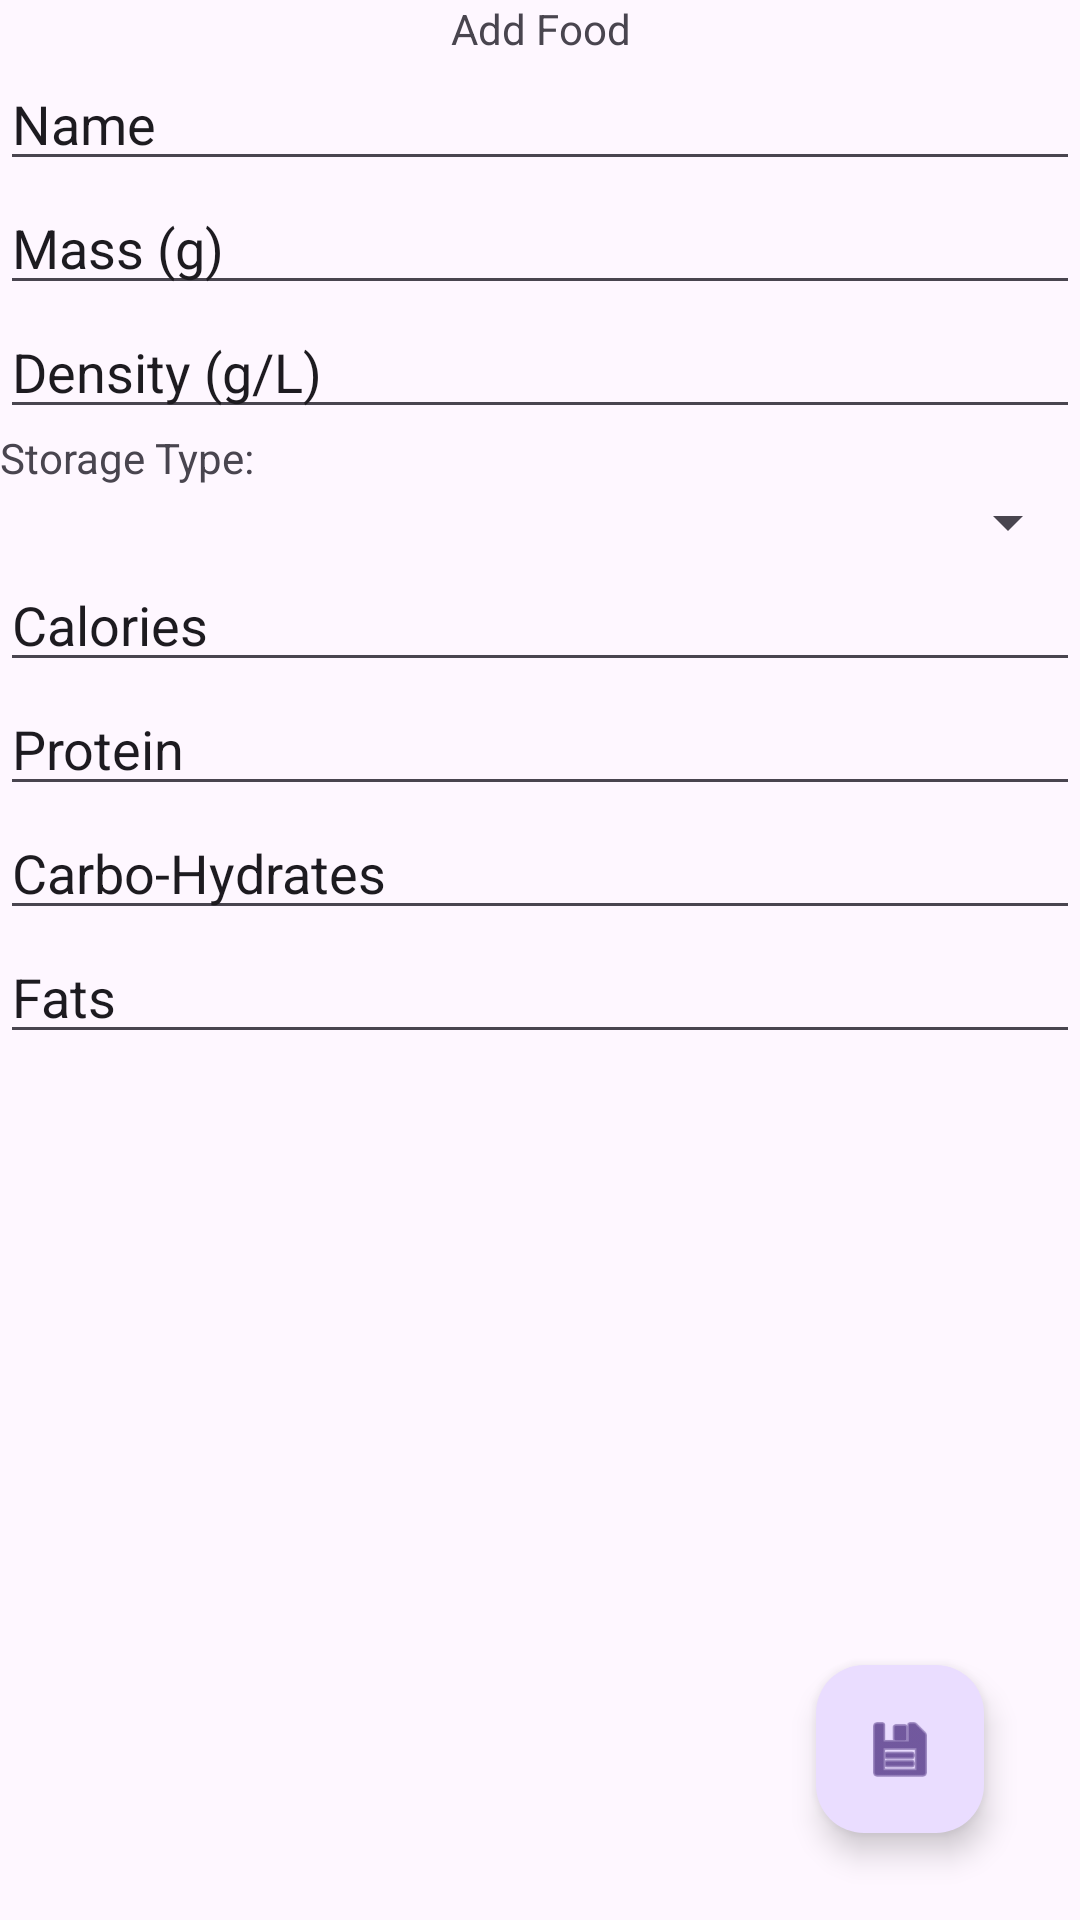

Write the Android layout XML for this screen, with the resource values it uses.
<!-- AndroidManifest.xml: application theme Theme.Pantry -->
<!-- res/layout/activity_create_food.xml -->
<?xml version="1.0" encoding="utf-8"?>
<LinearLayout xmlns:android="http://schemas.android.com/apk/res/android"
    xmlns:app="http://schemas.android.com/apk/res-auto"
    xmlns:tools="http://schemas.android.com/tools"
    android:layout_width="match_parent"
    android:layout_height="match_parent"
    android:orientation="vertical">

    <TextView
        android:id="@+id/title"
        android:layout_width="match_parent"
        android:layout_height="wrap_content"
        android:text="Add Food"
        android:textAlignment="center" />

    <EditText
        android:id="@+id/nameField"
        android:layout_width="match_parent"
        android:layout_height="wrap_content"
        android:ems="10"
        android:inputType="text"
        android:text="Name" />

    <EditText
        android:id="@+id/massField"
        android:layout_width="match_parent"
        android:layout_height="wrap_content"
        android:ems="10"
        android:inputType="number"
        android:text="Mass (g)" />

    <EditText
        android:id="@+id/densityField"
        android:layout_width="match_parent"
        android:layout_height="wrap_content"
        android:ems="10"
        android:inputType="number"
        android:text="Density (g/L)" />

    <TextView
        android:id="@+id/storageTypeLabel"
        android:layout_width="match_parent"
        android:layout_height="wrap_content"
        android:text="Storage Type:" />

    <Spinner
        android:id="@+id/storageTypeField"
        android:layout_width="match_parent"
        android:layout_height="wrap_content" />

    <EditText
        android:id="@+id/calorieField"
        android:layout_width="match_parent"
        android:layout_height="wrap_content"
        android:ems="10"
        android:inputType="number"
        android:text="Calories" />

    <EditText
        android:id="@+id/proteinField"
        android:layout_width="match_parent"
        android:layout_height="wrap_content"
        android:ems="10"
        android:inputType="number"
        android:text="Protein" />

    <EditText
        android:id="@+id/carbsField"
        android:layout_width="match_parent"
        android:layout_height="wrap_content"
        android:ems="10"
        android:inputType="number"
        android:text="Carbo-Hydrates" />

    <EditText
        android:id="@+id/fatsField"
        android:layout_width="match_parent"
        android:layout_height="wrap_content"
        android:ems="10"
        android:inputType="number"
        android:text="Fats" />

    <androidx.constraintlayout.widget.ConstraintLayout
        android:layout_width="match_parent"
        android:layout_height="match_parent">

        <com.google.android.material.floatingactionbutton.FloatingActionButton
            android:id="@+id/saveButton"
            android:layout_width="194dp"
            android:layout_height="wrap_content"
            android:clickable="true"
            app:layout_constraintBottom_toBottomOf="parent"
            app:layout_constraintEnd_toEndOf="parent"
            app:layout_constraintHorizontal_bias="0.895"
            app:layout_constraintStart_toStartOf="parent"
            app:layout_constraintTop_toTopOf="parent"
            app:layout_constraintVertical_bias="0.875"
            app:srcCompat="@android:drawable/ic_menu_save" />
    </androidx.constraintlayout.widget.ConstraintLayout>

</LinearLayout>
<!-- resources referenced by this layout -->
<resources>
  <style name="Theme.Pantry" parent="Base.Theme.Pantry" />
  <style name="Base.Theme.Pantry" parent="Theme.Material3.DayNight.NoActionBar">
          
          
      </style>
</resources>
